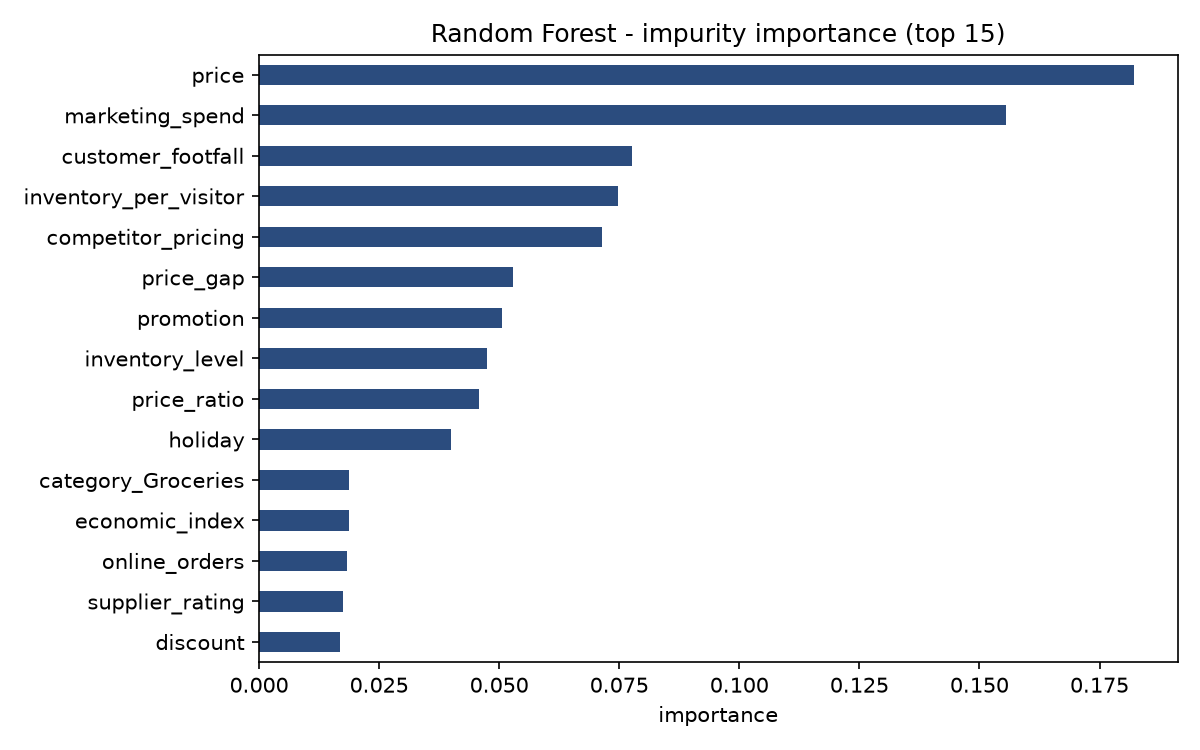

Values plotted in this chart, from the file beside it:
, importance
price, 0.1821
marketing_spend, 0.1556
customer_footfall, 0.07769
inventory_per_visitor, 0.07483
competitor_pricing, 0.07143
price_gap, 0.05281
promotion, 0.05052
inventory_level, 0.04743
price_ratio, 0.04579
holiday, 0.04003
category_Groceries, 0.01869
economic_index, 0.01865
online_orders, 0.01832
supplier_rating, 0.0175
discount, 0.01695
week, 0.01512
day, 0.0145
weekday, 0.00754
weather_condition_Sunny, 0.007382
month, 0.007246
shipping_time, 0.006374
seasonality_Winter, 0.003123
seasonality_Spring, 0.003021
category_Clothing, 0.002832
weather_condition_Rainy, 0.002013
store_type_Supermarket, 0.001995
store_type_Hypermarket, 0.001824
category_Electronics, 0.001724
seasonality_Summer, 0.00168
weather_condition_Snowy, 0.00163
category_Beauty, 0.001568
weather_condition_Cloudy, 0.001531
region_Central, 0.001504
seasonality_Autumn, 0.001472
store_type_Convenience Store, 0.001449
region_East, 0.00144
region_South, 0.00132
region_North, 0.001317
is_weekend, 0.001296
region_West, 0.001291
category_Home & Kitchen, 0.001225
brand_PrimePlus, 0.001055
weather_condition_Stormy, 0.001004
brand_EcoLife, 0.0009802
brand_Zenith, 0.0009679
brand_UrbanCo, 0.0009456
brand_Apex, 0.000945
brand_Nova, 0.0008678
brand_ValueMax, 0.0008494
brand_FreshMart, 0.0008391
category_Toys, 0.0007016
category_Sports, 0.0006574
product_subcategory_Kids, 0.0005808
product_subcategory_Snacks, 0.0005579
store_type_Online Store, 0.0005173
product_subcategory_Men, 0.0004242
product_subcategory_Fresh Produce, 0.0004078
product_subcategory_Cookware, 0.0004066
product_subcategory_Audio, 0.0003956
product_subcategory_Accessories, 0.0003899
... 21 more rows
